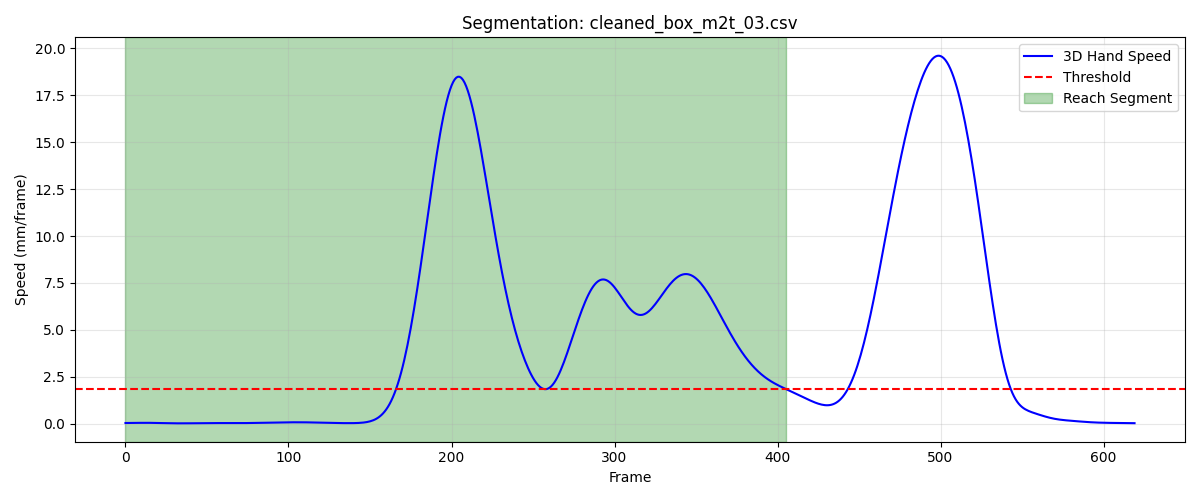

Values plotted in this chart, from the file beside it:
frame, sub_frame, shoulderr_x, shoulderr_y, shoulderr_z, humr1_x, humr1_y, humr1_z, humr2_x, humr2_y, humr2_z, humr3_x, humr3_y, humr3_z, humr4_x, humr4_y, humr4_z, humr5_x, humr5_y, humr5_z, humr6_x, humr6_y, humr6_z, humr7_x
1, 0, 187.6, -615.5, 661.5, 229.6, -615.5, 499, 233.6, -621.4, 426.6, 230.5, -667.9, 503.8, 176.7, -586.1, 474.8, 225.7, -681, 446.2, 192.4, -596.7, 420.9, 180.4
2, 0, 187.5, -615.5, 661.5, 229.6, -615.4, 499, 233.6, -621.3, 426.6, 230.6, -667.8, 503.9, 176.7, -586, 474.8, 225.7, -680.9, 446.2, 192.4, -596.6, 420.9, 180.3
3, 0, 187.5, -615.4, 661.5, 229.6, -615.3, 499, 233.5, -621.2, 426.6, 230.6, -667.8, 503.9, 176.6, -585.9, 474.8, 225.6, -680.8, 446.2, 192.4, -596.5, 420.9, 180.3
4, 0, 187.5, -615.3, 661.5, 229.5, -615.3, 499, 233.5, -621.1, 426.6, 230.6, -667.7, 503.9, 176.6, -585.8, 474.8, 225.6, -680.7, 446.2, 192.4, -596.4, 420.9, 180.3
5, 0, 187.4, -615.2, 661.5, 229.5, -615.2, 499, 233.5, -621, 426.6, 230.6, -667.6, 503.9, 176.6, -585.7, 474.8, 225.6, -680.6, 446.2, 192.4, -596.3, 421, 180.3
6, 0, 187.4, -615.2, 661.5, 229.5, -615.1, 499, 233.5, -620.9, 426.6, 230.5, -667.5, 503.9, 176.6, -585.6, 474.8, 225.6, -680.5, 446.2, 192.3, -596.2, 421, 180.2
7, 0, 187.4, -615.1, 661.5, 229.4, -615, 499, 233.4, -620.8, 426.6, 230.5, -667.4, 503.8, 176.5, -585.5, 474.8, 225.5, -680.4, 446.2, 192.3, -596.1, 421, 180.2
8, 0, 187.3, -615, 661.6, 229.4, -614.9, 499, 233.4, -620.6, 426.6, 230.5, -667.3, 503.8, 176.5, -585.4, 474.8, 225.5, -680.3, 446.2, 192.3, -596, 421, 180.1
9, 0, 187.3, -615, 661.6, 229.4, -614.8, 499, 233.4, -620.5, 426.6, 230.4, -667.2, 503.8, 176.4, -585.3, 474.8, 225.5, -680.2, 446.1, 192.3, -595.9, 421, 180.1
10, 0, 187.3, -614.9, 661.6, 229.3, -614.7, 499, 233.3, -620.4, 426.6, 230.4, -667.2, 503.8, 176.4, -585.2, 474.8, 225.5, -680.1, 446.1, 192.3, -595.8, 421, 180.1
11, 0, 187.2, -614.8, 661.6, 229.3, -614.6, 499, 233.3, -620.3, 426.6, 230.4, -667.1, 503.8, 176.4, -585.2, 474.9, 225.5, -680, 446.1, 192.3, -595.7, 421, 180
12, 0, 187.2, -614.8, 661.6, 229.3, -614.5, 499, 233.3, -620.2, 426.6, 230.3, -667, 503.8, 176.3, -585.1, 474.9, 225.5, -679.9, 446.1, 192.2, -595.6, 421, 180
13, 0, 187.2, -614.7, 661.6, 229.2, -614.4, 499, 233.2, -620.1, 426.6, 230.3, -666.9, 503.8, 176.3, -585, 474.9, 225.4, -679.8, 446.1, 192.2, -595.5, 421, 180
14, 0, 187.1, -614.6, 661.6, 229.2, -614.3, 499, 233.2, -620, 426.6, 230.3, -666.8, 503.8, 176.2, -584.9, 474.9, 225.4, -679.7, 446.1, 192.2, -595.5, 421.1, 179.9
15, 0, 187.1, -614.6, 661.6, 229.2, -614.3, 499, 233.2, -619.9, 426.6, 230.2, -666.8, 503.8, 176.2, -584.9, 474.9, 225.4, -679.7, 446.1, 192.2, -595.4, 421.1, 179.9
16, 0, 187.1, -614.5, 661.6, 229.1, -614.2, 499.1, 233.2, -619.9, 426.6, 230.2, -666.7, 503.8, 176.2, -584.8, 474.9, 225.4, -679.6, 446.2, 192.2, -595.3, 421.1, 179.9
17, 0, 187.1, -614.4, 661.6, 229.1, -614.2, 499.1, 233.1, -619.8, 426.7, 230.1, -666.6, 503.8, 176.2, -584.8, 475, 225.3, -679.5, 446.2, 192.2, -595.3, 421.1, 179.9
18, 0, 187.1, -614.4, 661.6, 229.1, -614.1, 499.1, 233.1, -619.8, 426.7, 230, -666.6, 503.8, 176.1, -584.7, 475, 225.3, -679.5, 446.2, 192.1, -595.2, 421.1, 179.8
19, 0, 187, -614.3, 661.7, 229.1, -614.1, 499.1, 233.1, -619.8, 426.7, 230, -666.5, 503.8, 176.1, -584.7, 475, 225.2, -679.5, 446.2, 192.1, -595.2, 421.1, 179.8
20, 0, 187, -614.2, 661.7, 229, -614.1, 499.1, 233.1, -619.7, 426.7, 229.9, -666.5, 503.8, 176.1, -584.6, 475.0, 225.2, -679.4, 446.2, 192.1, -595.1, 421.1, 179.7
21, 0, 187, -614.2, 661.7, 229, -614, 499.1, 233.1, -619.7, 426.7, 229.9, -666.5, 503.8, 176.1, -584.6, 475, 225.2, -679.4, 446.2, 192.1, -595.1, 421.1, 179.7
22, 0, 187, -614.1, 661.7, 229, -614, 499.1, 233, -619.7, 426.7, 229.8, -666.4, 503.8, 176.1, -584.5, 475, 225.1, -679.4, 446.2, 192, -595, 421.1, 179.6
23, 0, 187, -614.1, 661.7, 229, -614, 499.1, 233, -619.7, 426.7, 229.8, -666.4, 503.8, 176.1, -584.5, 475, 225.1, -679.4, 446.2, 192, -595, 421.1, 179.5
24, 0, 187, -614, 661.7, 229, -614, 499.1, 233, -619.7, 426.7, 229.7, -666.4, 503.8, 176, -584.5, 475, 225, -679.3, 446.2, 192, -594.9, 421.2, 179.5
25, 0, 187, -613.9, 661.7, 228.9, -613.9, 499.1, 233, -619.7, 426.7, 229.6, -666.4, 503.8, 176, -584.4, 475, 225, -679.3, 446.2, 192, -594.9, 421.2, 179.4
26, 0, 186.9, -613.9, 661.7, 228.9, -613.9, 499.1, 232.9, -619.6, 426.7, 229.6, -666.3, 503.8, 176, -584.4, 475, 224.9, -679.3, 446.2, 192, -594.9, 421.2, 179.3
27, 0, 186.9, -613.8, 661.7, 228.9, -613.9, 499.1, 232.9, -619.6, 426.7, 229.5, -666.3, 503.8, 176, -584.4, 475, 224.9, -679.3, 446.2, 192, -594.9, 421.2, 179.3
28, 0, 186.9, -613.8, 661.7, 228.9, -613.9, 499.1, 232.9, -619.6, 426.7, 229.5, -666.3, 503.8, 175.9, -584.4, 475, 224.8, -679.2, 446.2, 191.9, -594.8, 421.2, 179.3
29, 0, 186.9, -613.7, 661.7, 228.8, -613.8, 499.1, 232.9, -619.6, 426.7, 229.5, -666.2, 503.8, 175.9, -584.3, 475, 224.8, -679.2, 446.2, 191.9, -594.8, 421.2, 179.2
30, 0, 186.9, -613.6, 661.7, 228.8, -613.8, 499.1, 232.9, -619.6, 426.7, 229.5, -666.2, 503.8, 175.9, -584.3, 475, 224.8, -679.2, 446.2, 191.9, -594.8, 421.2, 179.2
31, 0, 186.9, -613.6, 661.7, 228.8, -613.8, 499.1, 232.8, -619.6, 426.7, 229.4, -666.2, 503.8, 175.9, -584.3, 475.0, 224.7, -679.2, 446.2, 191.9, -594.8, 421.1, 179.2
32, 0, 186.9, -613.5, 661.7, 228.8, -613.7, 499.1, 232.8, -619.5, 426.7, 229.4, -666.2, 503.9, 175.8, -584.3, 475, 224.7, -679.2, 446.3, 191.9, -594.8, 421.1, 179.2
33, 0, 186.8, -613.5, 661.7, 228.8, -613.7, 499.1, 232.8, -619.5, 426.7, 229.4, -666.1, 503.9, 175.8, -584.2, 475, 224.7, -679.1, 446.3, 191.9, -594.7, 421.1, 179.2
34, 0, 186.8, -613.4, 661.7, 228.7, -613.7, 499.1, 232.8, -619.5, 426.7, 229.4, -666.1, 503.9, 175.8, -584.2, 475, 224.7, -679.1, 446.3, 191.9, -594.7, 421.1, 179.1
35, 0, 186.8, -613.4, 661.7, 228.7, -613.7, 499.1, 232.8, -619.5, 426.7, 229.5, -666.1, 503.9, 175.8, -584.2, 475, 224.6, -679.1, 446.3, 191.9, -594.7, 421.1, 179.1
36, 0, 186.8, -613.3, 661.7, 228.7, -613.7, 499.1, 232.8, -619.5, 426.7, 229.5, -666.1, 503.9, 175.8, -584.2, 475, 224.6, -679.1, 446.3, 191.9, -594.7, 421.1, 179.1
37, 0, 186.8, -613.3, 661.7, 228.7, -613.6, 499.1, 232.8, -619.5, 426.7, 229.5, -666.1, 504, 175.8, -584.1, 475, 224.6, -679.1, 446.3, 191.9, -594.7, 421.1, 179.1
38, 0, 186.8, -613.3, 661.7, 228.7, -613.6, 499.1, 232.8, -619.5, 426.7, 229.5, -666.1, 504, 175.8, -584.1, 474.9, 224.6, -679.1, 446.3, 191.8, -594.7, 421.1, 179
39, 0, 186.8, -613.2, 661.7, 228.7, -613.6, 499.1, 232.8, -619.5, 426.7, 229.5, -666, 504, 175.8, -584.1, 474.9, 224.6, -679.1, 446.3, 191.8, -594.7, 421.1, 179
40, 0, 186.8, -613.2, 661.7, 228.7, -613.6, 499.1, 232.8, -619.5, 426.7, 229.5, -666, 504, 175.8, -584.1, 474.9, 224.5, -679.1, 446.3, 191.8, -594.7, 421.1, 178.9
41, 0, 186.8, -613.1, 661.7, 228.7, -613.6, 499.1, 232.7, -619.5, 426.7, 229.5, -666, 504, 175.8, -584.1, 474.9, 224.5, -679, 446.3, 191.8, -594.6, 421.1, 178.9
42, 0, 186.8, -613.1, 661.7, 228.7, -613.6, 499.1, 232.7, -619.5, 426.7, 229.5, -666, 504, 175.8, -584, 474.9, 224.4, -679, 446.3, 191.8, -594.6, 421.1, 178.8
43, 0, 186.8, -613.1, 661.7, 228.6, -613.5, 499.1, 232.7, -619.5, 426.7, 229.5, -666, 504, 175.8, -584, 474.9, 224.4, -679, 446.3, 191.8, -594.6, 421.1, 178.8
44, 0, 186.8, -613, 661.7, 228.6, -613.5, 499.1, 232.7, -619.4, 426.6, 229.5, -665.9, 504, 175.8, -584, 474.9, 224.3, -679, 446.3, 191.8, -594.5, 421.1, 178.7
45, 0, 186.8, -613, 661.7, 228.6, -613.5, 499, 232.6, -619.4, 426.6, 229.4, -665.9, 503.9, 175.8, -583.9, 474.9, 224.3, -678.9, 446.3, 191.7, -594.5, 421.1, 178.6
46, 0, 186.8, -613, 661.7, 228.6, -613.5, 499, 232.6, -619.4, 426.6, 229.4, -665.9, 503.9, 175.8, -583.9, 474.9, 224.2, -678.9, 446.2, 191.7, -594.4, 421, 178.6
47, 0, 186.7, -612.9, 661.7, 228.5, -613.4, 499, 232.6, -619.3, 426.6, 229.3, -665.9, 503.9, 175.7, -583.8, 474.9, 224.2, -678.8, 446.2, 191.7, -594.4, 421, 178.5
48, 0, 186.7, -612.9, 661.7, 228.5, -613.4, 499, 232.6, -619.3, 426.6, 229.2, -665.8, 503.9, 175.7, -583.8, 474.9, 224.1, -678.8, 446.2, 191.7, -594.3, 421, 178.4
49, 0, 186.7, -612.8, 661.7, 228.4, -613.3, 499, 232.5, -619.2, 426.6, 229.1, -665.8, 503.9, 175.7, -583.7, 474.9, 224.1, -678.7, 446.2, 191.7, -594.3, 421, 178.4
50, 0, 186.7, -612.8, 661.7, 228.4, -613.3, 499, 232.5, -619.2, 426.6, 229.1, -665.7, 503.9, 175.7, -583.6, 474.9, 224, -678.7, 446.2, 191.7, -594.2, 421, 178.3
51, 0, 186.6, -612.7, 661.7, 228.3, -613.2, 499, 232.5, -619.1, 426.6, 229, -665.7, 503.8, 175.7, -583.6, 474.9, 224, -678.6, 446.2, 191.6, -594.1, 421, 178.3
52, 0, 186.6, -612.7, 661.7, 228.3, -613.1, 499, 232.4, -619, 426.6, 228.9, -665.6, 503.8, 175.6, -583.5, 474.9, 223.9, -678.5, 446.1, 191.6, -594, 421, 178.2
53, 0, 186.6, -612.6, 661.7, 228.2, -613.1, 499, 232.4, -618.9, 426.6, 228.9, -665.5, 503.8, 175.6, -583.4, 474.9, 223.9, -678.4, 446.1, 191.6, -593.9, 421, 178.2
54, 0, 186.6, -612.5, 661.6, 228.2, -613, 499, 232.3, -618.8, 426.6, 228.9, -665.4, 503.8, 175.6, -583.3, 474.9, 223.9, -678.3, 446.1, 191.6, -593.9, 421, 178.1
55, 0, 186.5, -612.5, 661.6, 228.1, -612.9, 499, 232.3, -618.7, 426.6, 228.8, -665.3, 503.8, 175.5, -583.2, 474.9, 223.8, -678.3, 446.1, 191.5, -593.8, 421, 178.1
56, 0, 186.5, -612.4, 661.6, 228.1, -612.8, 499, 232.3, -618.6, 426.6, 228.8, -665.2, 503.8, 175.5, -583.1, 474.8, 223.8, -678.2, 446.1, 191.5, -593.7, 421, 178.1
57, 0, 186.5, -612.3, 661.6, 228.1, -612.7, 499, 232.2, -618.5, 426.5, 228.8, -665.1, 503.8, 175.4, -583, 474.8, 223.8, -678.1, 446.1, 191.5, -593.6, 421, 178
58, 0, 186.4, -612.2, 661.6, 228.1, -612.6, 499, 232.1, -618.4, 426.5, 228.8, -665, 503.8, 175.3, -582.9, 474.8, 223.8, -678, 446.1, 191.4, -593.5, 421, 178
59, 0, 186.4, -612.1, 661.6, 228.1, -612.4, 499, 232.1, -618.3, 426.5, 228.7, -664.9, 503.7, 175.3, -582.8, 474.9, 223.7, -677.8, 446.1, 191.4, -593.4, 421, 178
60, 0, 186.4, -612, 661.6, 228.1, -612.3, 499, 232, -618.2, 426.5, 228.7, -664.8, 503.7, 175.2, -582.7, 474.9, 223.7, -677.7, 446.1, 191.3, -593.3, 421, 177.9
... 346 more rows
